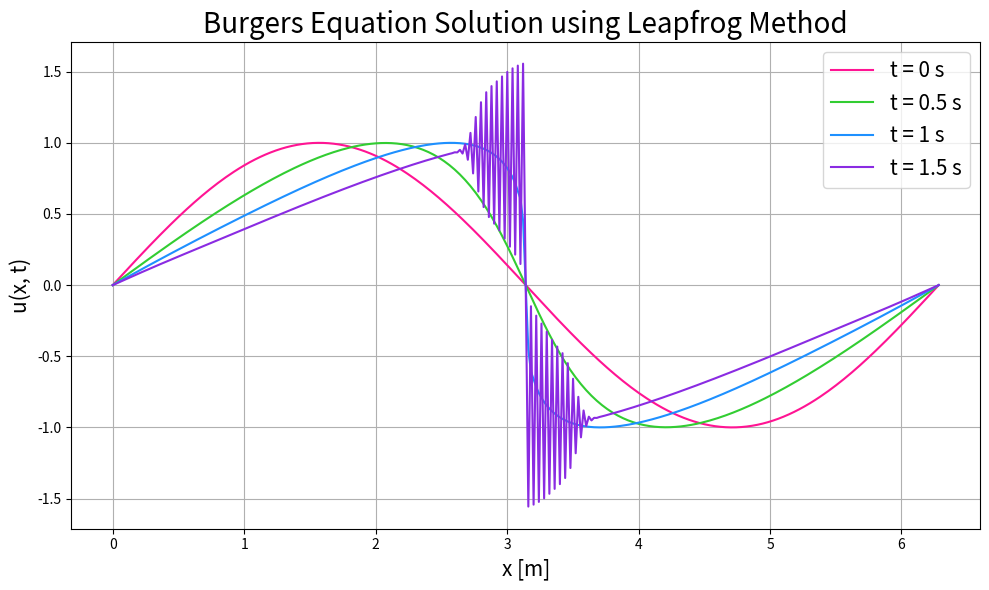

The script that saved this image:
'''~~~~~~~~~~~~~~~~~~~~~~~~~~~~~~~~~~~~~~~~~~~~~~~~~~~~~ PART A ~~~~~~~~~~~~~~~~~~~~~~~~~~~~~~~~~~~~~~~~~~~~~~~~~~~~~'''
import numpy as np
import matplotlib.pyplot as plt

def burgers_leapfrog(epsilon, dx, dt, Lx, Tf, initial_condition, boundary_conditions):
    '''
    Function to solve Burgers' equation using the leapfrog method

    Parameters:
        epsilon: Coefficient in Burger's equation [float]
        dx: Grid spacing [float]
        dt: Time step [float]
        Lx: Length of the spatial domain [float]
        Tf: Total simulation time [float]
        initial_condition: Defines u(x, t=0) [function]
        boundary_conditions: Defines u(0, t) and u(Lx, t) [function]

    Returns:
        u: Solution array u(x,t) [numpy.ndarray]
        x: Spatial grid points [numpy.ndarray]
        times: Temporal grid points [numpy.ndarray]
    '''
    # Set up grid
    beta = epsilon * dt/dx                      # Beta parameter
    num_points = int(Lx/dx)                     # Number of grid points
    num_steps = int(Tf/dt)                      # Number of time steps
    x = np.linspace(0, Lx, num_points+1)        # Spatial grid
    times = np.linspace(0, Tf, num_steps+1)         # Temporal grid
    u = np.zeros((num_steps+1, num_points+1))   # Solution array

    # Apply initial condition
    u[0, :] = initial_condition(x)

    # Apply boundary conditions for t=0
    u[:, 0] = boundary_conditions(0)
    u[:, -1] = boundary_conditions(Lx)

    # Forward Euler step for first time step
    for i in range(1, num_points):
        u[1, i] = u[0, i] - beta/2 * (u[0, i+1]**2 - u[0, i-1]**2)

    # Leapfrog time-stepping
    for n in range(1, num_steps):
        for j in range(1, num_points):
            u[n+1, j] = u[n-1, j] - beta*((u[n, j+1]**2) - (u[n, j-1]**2)) / 2

        # Apply boundary conditions for t=dt
        u[n+1, 0] = boundary_conditions(0)
        u[n+1, -1] = boundary_conditions(Lx)
    
    return u, x, times

'''~~~~~~~~~~~~~~~~~~~~~~~~~~~~~~~~~~~~~~~~~~~~~~~~~~~~~ PART B ~~~~~~~~~~~~~~~~~~~~~~~~~~~~~~~~~~~~~~~~~~~~~~~~~~~~~'''
# Initial condition function: u(x, t=0) = sin(x)
def initial_condition(x):
    return np.sin(x)

# Boundary condition function: u(0, t) = 0 and u(Lx, t) = 0
def boundary_conditions(t):
    return 0.0

# Set parameters
epsilon = 1.0   # Coefficient [m]
dx = 0.02       # Grid spacing [m]
dt = 0.005      # Time step [s]
Lx = 2*np.pi    # Length of domain [m]
Tf = 2.0        # Total simulation time [s]

# Solve with given parameters, initial, and boundary conditions
u, x, times = burgers_leapfrog(epsilon, dx, dt, Lx, Tf, initial_condition, boundary_conditions)

# Plot results at specified times
plot_times = [0, 0.5, 1, 1.5]  
plot_indices = [np.argmin(np.abs(times - time)) for time in plot_times] 
plot_colours = ['deeppink', 'limegreen', 'dodgerblue', 'blueviolet'] 

plt.figure(figsize=(10, 6))
for time, idx, colour in zip(plot_times, plot_indices, plot_colours):
    plt.plot(x, u[idx, :], label=f"t = {time} s", color=colour, linewidth=1.5)
plt.xlabel('x [m]', fontsize=15)
plt.ylabel('u(x, t)', fontsize=15)
plt.title('Burgers Equation Solution using Leapfrog Method', fontsize=20)
plt.legend(fontsize=15)
plt.grid()
plt.tight_layout()
plt.show()
